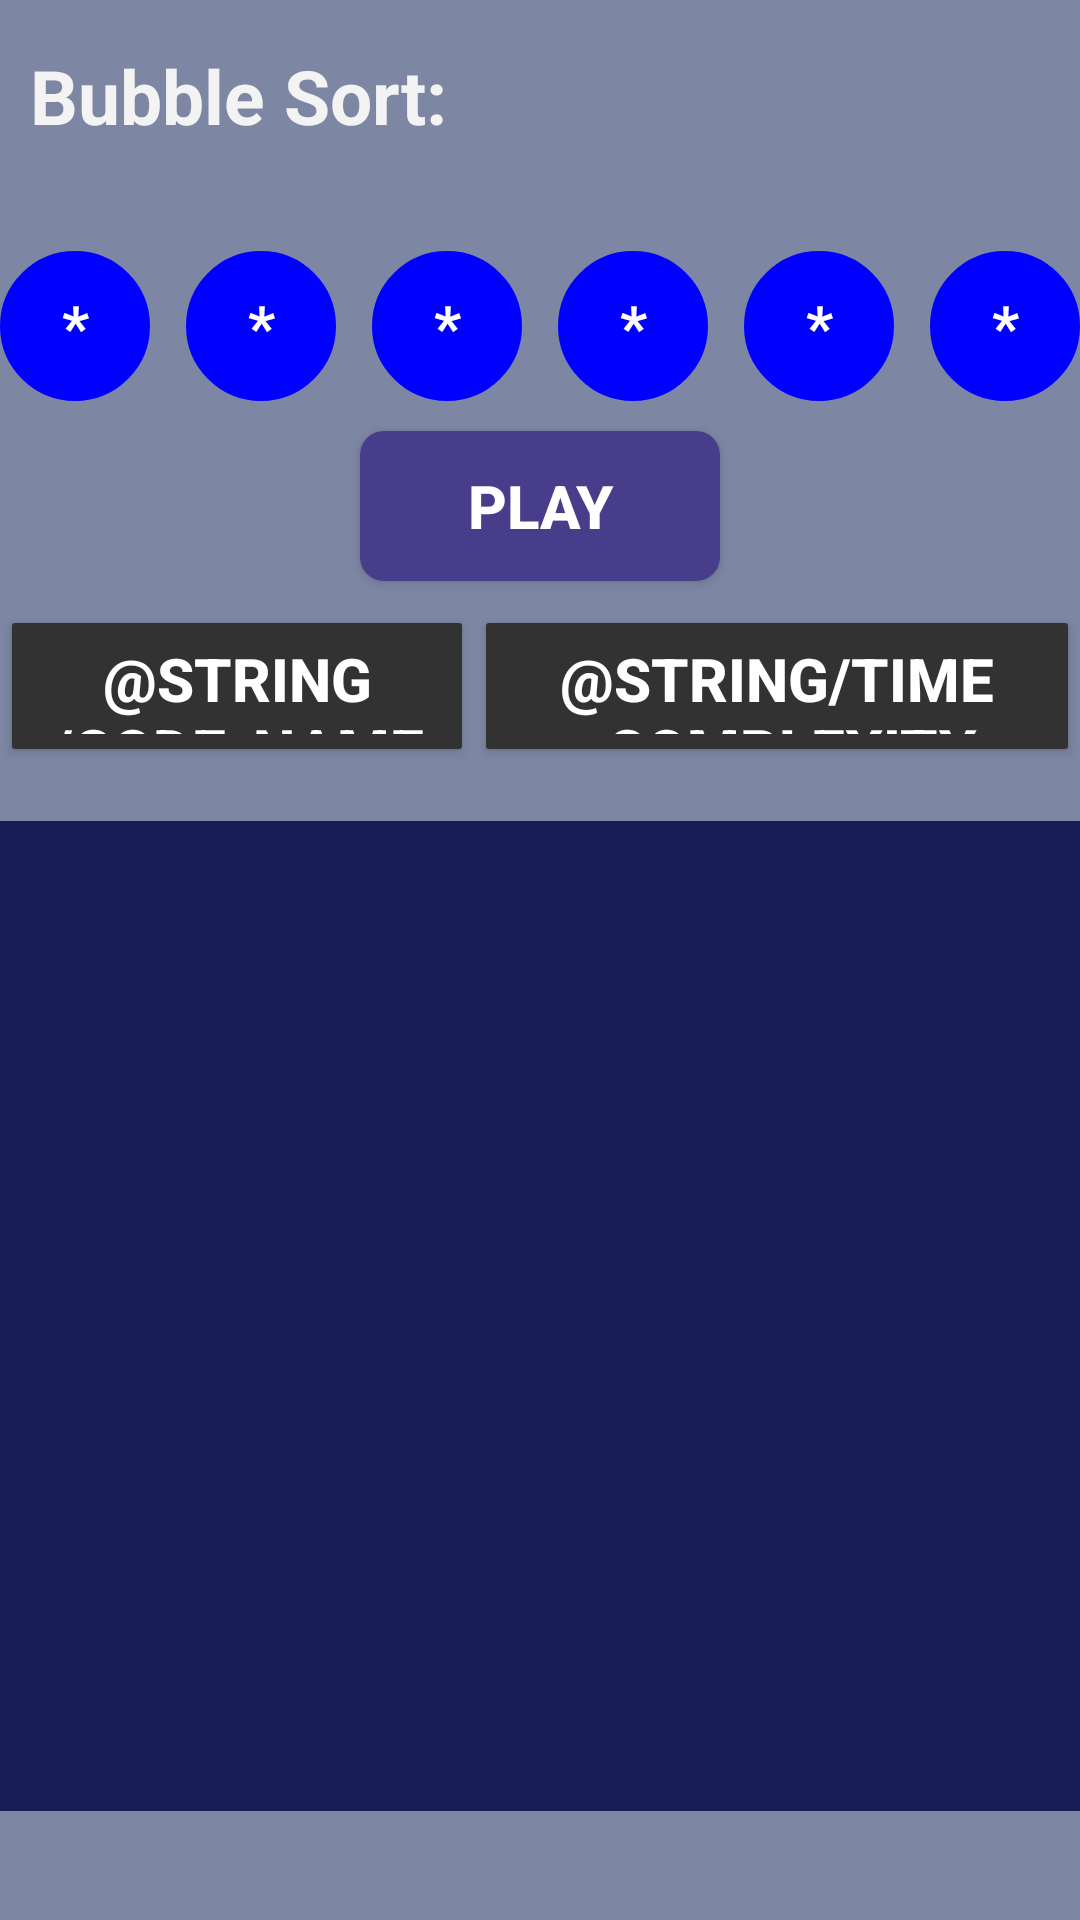

Write the Android layout XML for this screen, with the resource values it uses.
<!-- AndroidManifest.xml: application theme Theme.Design.NoActionBar -->
<!-- res/layout/activity_bubble_sort.xml -->
<?xml version="1.0" encoding="utf-8"?>
<LinearLayout xmlns:android="http://schemas.android.com/apk/res/android"
    xmlns:app="http://schemas.android.com/apk/res-auto"
    xmlns:tools="http://schemas.android.com/tools"
    android:layout_width="match_parent"
    android:layout_height="match_parent"
    android:orientation="vertical"
    android:background="@color/RoyalBlue_Transp"
    tools:context=".BubbleSort">

    <LinearLayout
        android:layout_width="match_parent"
        android:layout_height="match_parent"
        android:orientation="vertical"
        tools:context=".BubbleSort">

        <LinearLayout
            android:layout_width="wrap_content"
            android:layout_height="wrap_content"
            android:layout_margin="5dp"
            android:layout_gravity="left">

            <TextView
                android:layout_width="wrap_content"
                android:layout_height="wrap_content"
                android:text="Bubble Sort: "
                android:textColor="@color/background_holo_light"
                android:textSize="25sp"
                android:textStyle="bold"
                android:layout_marginTop="10dp"
                android:layout_marginLeft="5dp"/>

        </LinearLayout>

        <LinearLayout
            android:layout_width="wrap_content"
            android:layout_height="50dp"
            android:layout_gravity="center"
            android:layout_marginTop="30dp"
            android:orientation="horizontal">

            <TextView
                android:id="@+id/txt1"
                android:layout_width="50dp"
                android:layout_height="50dp"
                android:background="@drawable/circle_shape_blue"
                android:gravity="center"
                android:text="*"
                android:textColor="#ffffff"
                android:textSize="20sp"
                android:textStyle="bold" />

            <TextView
                android:id="@+id/txt2"
                android:layout_width="50dp"
                android:layout_height="50dp"
                android:layout_marginLeft="12dp"
                android:background="@drawable/circle_shape_blue"
                android:gravity="center"
                android:text="*"
                android:textColor="#ffffff"
                android:textSize="20sp"
                android:textStyle="bold" />

            <TextView
                android:id="@+id/txt3"
                android:layout_width="50dp"
                android:layout_height="50dp"
                android:layout_marginLeft="12dp"
                android:background="@drawable/circle_shape_blue"
                android:gravity="center"
                android:text="*"
                android:textColor="#ffffff"
                android:textSize="20sp"
                android:textStyle="bold" />

            <TextView
                android:id="@+id/txt4"
                android:layout_width="50dp"
                android:layout_height="50dp"
                android:layout_marginLeft="12dp"
                android:background="@drawable/circle_shape_blue"
                android:gravity="center"
                android:text="*"
                android:textColor="#ffffff"
                android:textSize="20sp"
                android:textStyle="bold" />
            <TextView
                android:id="@+id/txt5"
                android:layout_width="50dp"
                android:layout_height="50dp"
                android:layout_marginLeft="12dp"
                android:background="@drawable/circle_shape_blue"
                android:gravity="center"
                android:text="*"
                android:textColor="#ffffff"
                android:textSize="20sp"
                android:textStyle="bold" />
            <TextView
                android:id="@+id/txt6"
                android:layout_width="50dp"
                android:layout_height="50dp"
                android:layout_marginLeft="12dp"
                android:background="@drawable/circle_shape_blue"
                android:gravity="center"
                android:text="*"
                android:textColor="#ffffff"
                android:textSize="20sp"
                android:textStyle="bold" />

        </LinearLayout>

        <Button
            android:id="@+id/playbuttonID"
            android:layout_width="120dp"
            android:layout_height="50dp"
            android:layout_margin="10dp"
            android:padding="10dp"
            android:layout_gravity="center"
            android:text="@string/play_name"
            android:textSize="20sp"
            android:textStyle="bold"
            android:background="@drawable/buttonshape_normal"/>

        <LinearLayout
            android:layout_width="match_parent"
            android:layout_height="50dp"
            android:orientation="horizontal">

            <Button
                android:id="@+id/codebuttonID"
                android:layout_width="150dp"
                android:layout_height="wrap_content"
                android:layout_margin="4dp"
                android:gravity="center"
                android:padding="5dp"
                android:text="@string/code_name"
                android:textSize="20sp"
                android:textStyle="bold"
                android:background="@drawable/buttonshape02"/>
            <Button
                android:id="@+id/timeComplexitybuttonID"
                android:layout_width="match_parent"
                android:layout_height="wrap_content"
                android:layout_margin="4dp"
                android:gravity="center"
                android:padding="5dp"
                android:text="@string/time_complexity_name"
                android:textSize="20sp"
                android:textStyle="bold"
                android:background="@drawable/buttonshape02"/>

        </LinearLayout>

        <TextView
            android:id="@+id/finaltextID"
            android:layout_width="match_parent"
            android:layout_height="330dp"
            android:layout_marginLeft="0dp"
            android:layout_marginTop="20dp"
            android:background="@color/colorPrimaryDark"
            android:cursorVisible="true"
            android:gravity="bottom"
            android:isScrollContainer="true"
            android:nestedScrollingEnabled="true"
            android:scrollbarAlwaysDrawVerticalTrack="true"
            android:scrollbars="vertical"
            android:text=""
            android:textColor="#ffffff"
            android:textSize="19sp"
            android:textStyle="bold" />


    </LinearLayout>



</LinearLayout>
<!-- resources referenced by this layout -->
<resources>
  <color name="RoyalBlue_Transp">#9ab0c0f1</color>
  <color name="background_holo_light">#fff3f3f3</color>
  <color name="colorPrimaryDark">#181c54</color>
  <!-- drawable buttonshape02 (drawable) -->
  <?xml version="1.0" encoding="utf-8"?>
  <shape xmlns:android="http://schemas.android.com/apk/res/android" android:shape="rectangle" >
      <corners
          android:radius="1dp"
          />
      <solid
          android:color="@color/dim_foreground_holo_light"
          />
      <padding
          android:left="0dp"
          android:top="0dp"
          android:right="0dp"
          android:bottom="0dp"
          />
  
      <stroke
          android:width="0dp"
          android:color="#878787"
          />
  </shape>
  <!-- drawable buttonshape_normal (drawable) -->
  <?xml version="1.0" encoding="utf-8"?>
  <shape xmlns:android="http://schemas.android.com/apk/res/android" android:shape="rectangle" >
      <corners
          android:radius="8dp"
          />
      <solid
          android:color="@color/DarkSlateBlue"/>
      <padding
          android:left="0dp"
          android:top="0dp"
          android:right="0dp"
          android:bottom="0dp"
          />
  
      <stroke
          android:width="0dp"
          android:color="#0a0a0a"
          />
  </shape>
  <!-- drawable circle_shape_blue (drawable) -->
  <shape xmlns:android="http://schemas.android.com/apk/res/android"
      android:innerRadius="0dp"
      android:shape="ring"
      android:thicknessRatio="2"
      android:useLevel="false" >
      <solid android:color="#0000ff" />
  
      <stroke
          android:width="2dp"
          android:color="#0000ff" />
  </shape>
  <string name="play_name">PLAY</string>
  <color name="dim_foreground_holo_light">#323232</color>
  <color name="DarkSlateBlue">#483D8B</color>
</resources>
